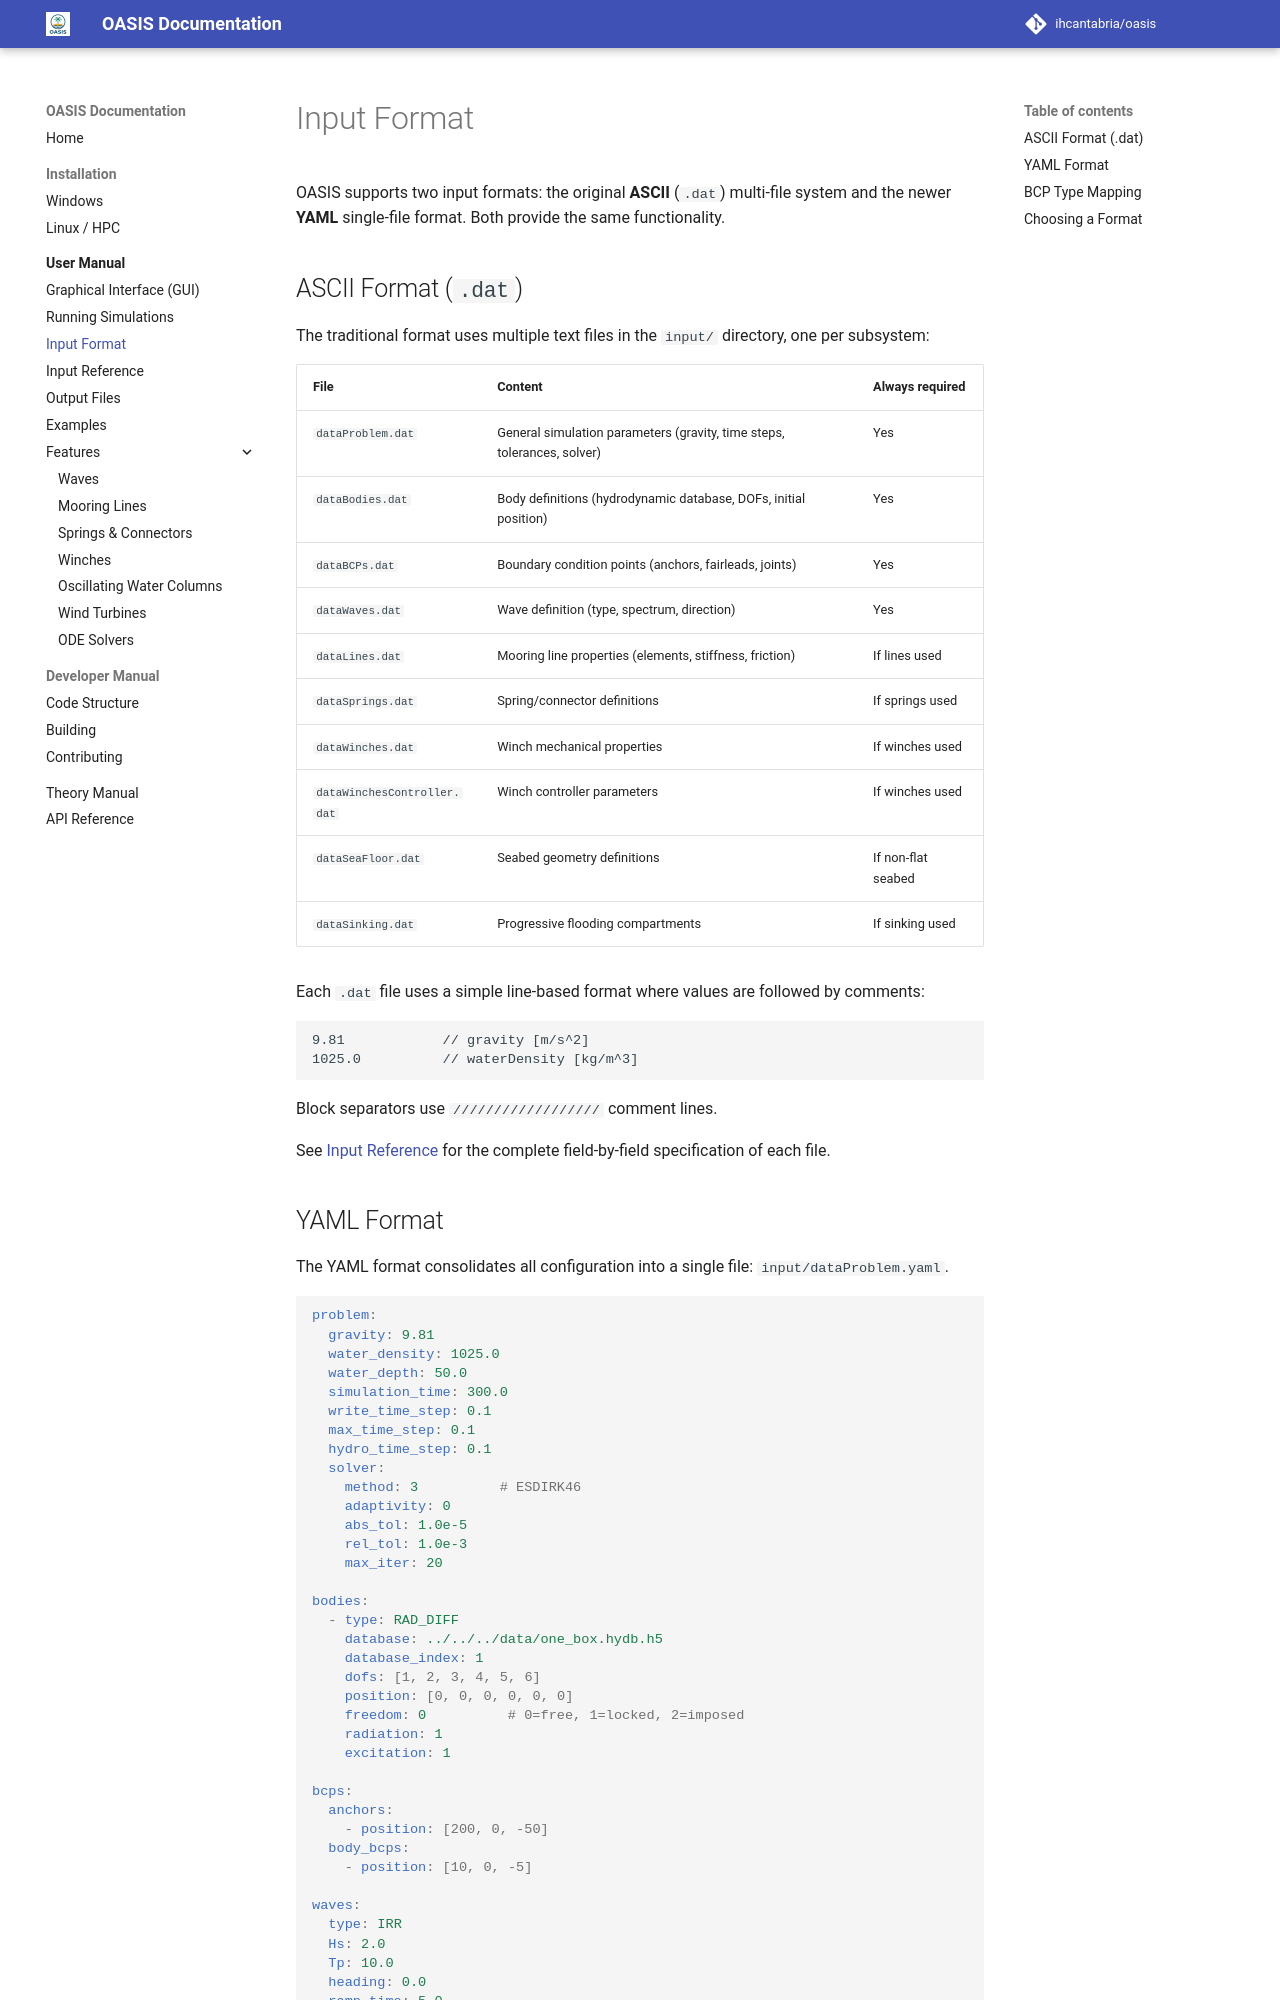

repository: IHCantabria/oasis · page: user-manual/input-format/index.html · generator: mkdocs

# Input Format

OASIS supports two input formats: the original **ASCII** (`.dat`) multi-file system and the newer **YAML** single-file format. Both provide the same functionality.

## ASCII Format (`.dat`)

The traditional format uses multiple text files in the `input/` directory, one per subsystem:

| File | Content | Always required |
|---|---|---|
| `dataProblem.dat` | General simulation parameters (gravity, time steps, tolerances, solver) | Yes |
| `dataBodies.dat` | Body definitions (hydrodynamic database, DOFs, initial position) | Yes |
| `dataBCPs.dat` | Boundary condition points (anchors, fairleads, joints) | Yes |
| `dataWaves.dat` | Wave definition (type, spectrum, direction) | Yes |
| `dataLines.dat` | Mooring line properties (elements, stiffness, friction) | If lines used |
| `dataSprings.dat` | Spring/connector definitions | If springs used |
| `dataWinches.dat` | Winch mechanical properties | If winches used |
| `dataWinchesController.dat` | Winch controller parameters | If winches used |
| `dataSeaFloor.dat` | Seabed geometry definitions | If non-flat seabed |
| `dataSinking.dat` | Progressive flooding compartments | If sinking used |

Each `.dat` file uses a simple line-based format where values are followed by comments:

```
9.81            // gravity [m/s^2]
1025.0          // waterDensity [kg/m^3]
```

Block separators use `//////////////////` comment lines.

See [Input Reference](input-reference.md) for the complete field-by-field specification of each file.
